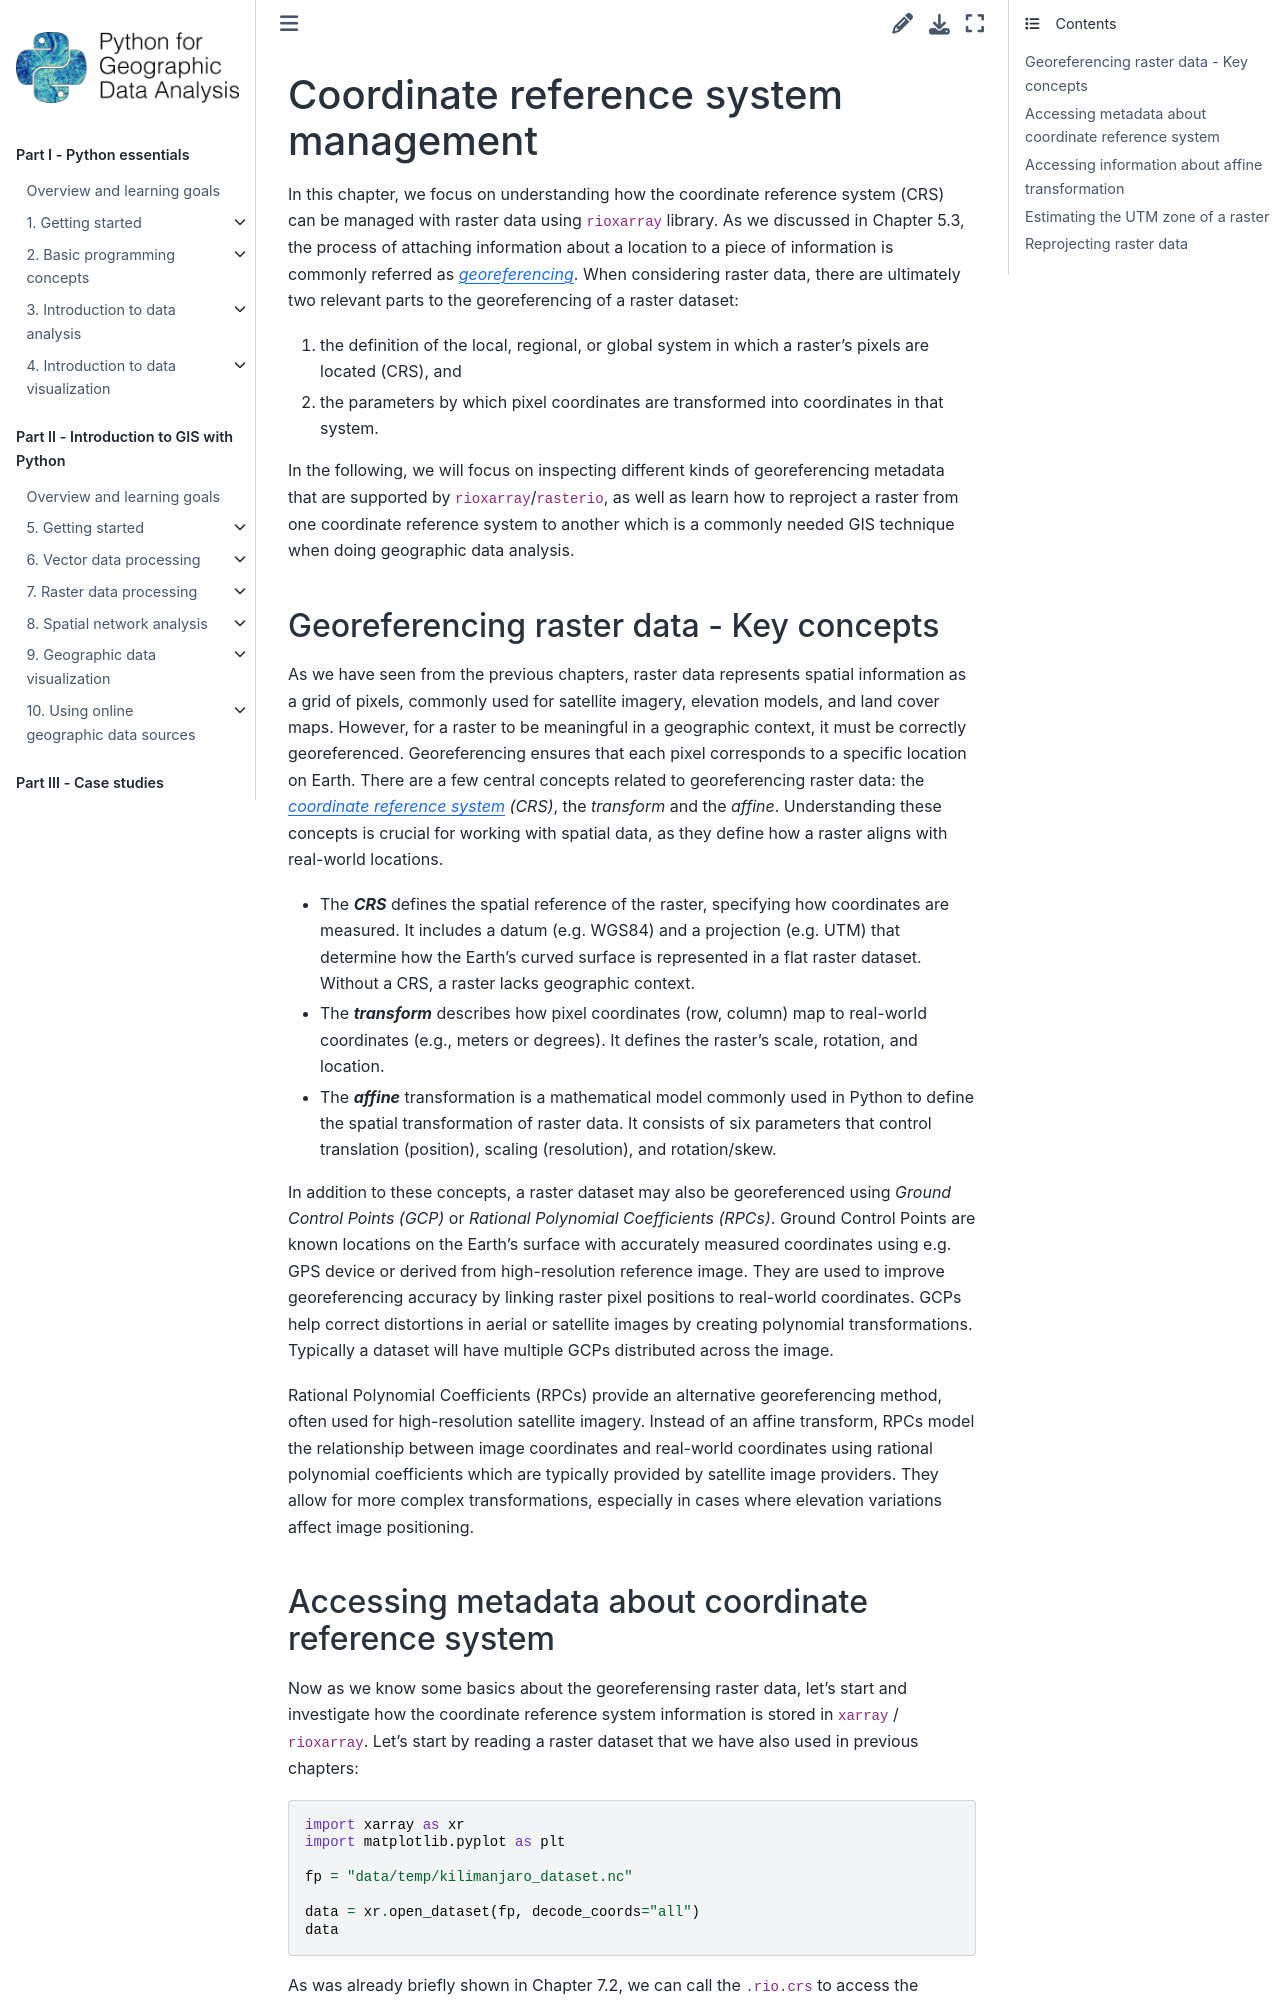

repository: Python-GIS-book/site · page: part2/chapter-07/md/03-coordinate-reference-systems-raster.html · generator: sphinx

---
jupyter:
  jupytext:
    text_representation:
      extension: .md
      format_name: markdown
      format_version: '1.3'
      jupytext_version: 1.16.7
  kernelspec:
    display_name: Python 3 (ipykernel)
    language: python
    name: python3
---

# Coordinate reference system management


In this chapter, we focus on understanding how the coordinate reference system (CRS) can be managed with raster data using `rioxarray` library. As we discussed in Chapter 5.3, the process of attaching information about a location to a piece of information is commonly referred as *{term}`georeferencing`*. When considering raster data, there are ultimately two relevant parts to the georeferencing of a raster dataset: 

1. the definition of the local, regional, or global system in which a raster’s pixels are located (CRS), and
2. the parameters by which pixel coordinates are transformed into coordinates in that system.

In the following, we will focus on inspecting different kinds of georeferencing metadata that are supported by `rioxarray`/`rasterio`, as well as learn how to reproject a raster from one coordinate reference system to another which is a commonly needed GIS technique when doing geographic data analysis.
